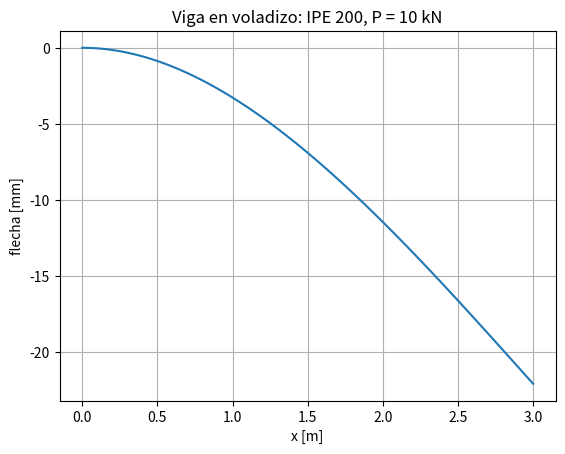

Python code for this plot:
"""Flecha de una viga en voladizo con una carga puntual en el extremo.

    δ(x) = P·x²·(3L − x) / (6·E·I)      (x medido desde el empotramiento)

Ejecutar con el botón ▶ de VS Code o en la terminal:  python viga.py
"""

import matplotlib.pyplot as plt
import numpy as np

# Datos (unidades del SI)
L = 3.0  # longitud [m]
P = 10e3  # carga en el extremo [N]
E = 210e9  # módulo de elasticidad del acero [Pa]
I = 1943e-8  # inercia de un IPE 200 [m⁴]

x = np.linspace(0, L, 100)
flecha = P * x**2 * (3 * L - x) / (6 * E * I)

print(f"Flecha máxima: {flecha.max() * 1000:.1f} mm")

plt.plot(x, -flecha * 1000)
plt.xlabel("x [m]")
plt.ylabel("flecha [mm]")
plt.title("Viga en voladizo: IPE 200, P = 10 kN")
plt.grid(True)
plt.savefig("viga.png", dpi=150)
plt.show()
